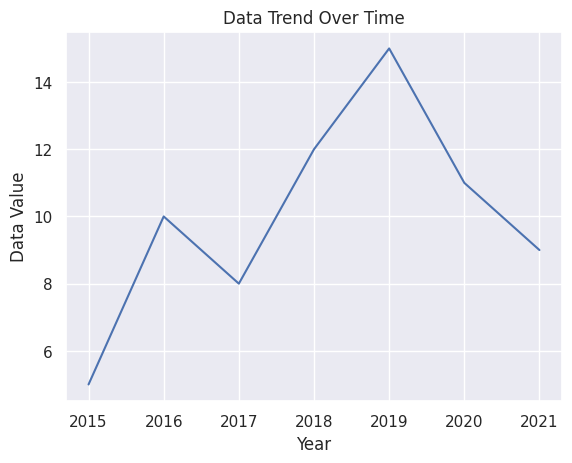

Reproduce this figure in Python.
# Using Seaborn to plot graph

import seaborn as sns
import matplotlib.pyplot as plt

# data
years = [2015, 2016, 2017, 2018, 2019, 2020, 2021]
data = [5, 10, 8, 12, 15, 11, 9]

# Set the style of the plot
sns.set(style="darkgrid")

# Create the line plot
sns.lineplot(x=years, y=data)

# Set the title and labels
plt.title("Data Trend Over Time")
plt.xlabel("Year")
plt.ylabel("Data Value")

# Display the plot
plt.show()
